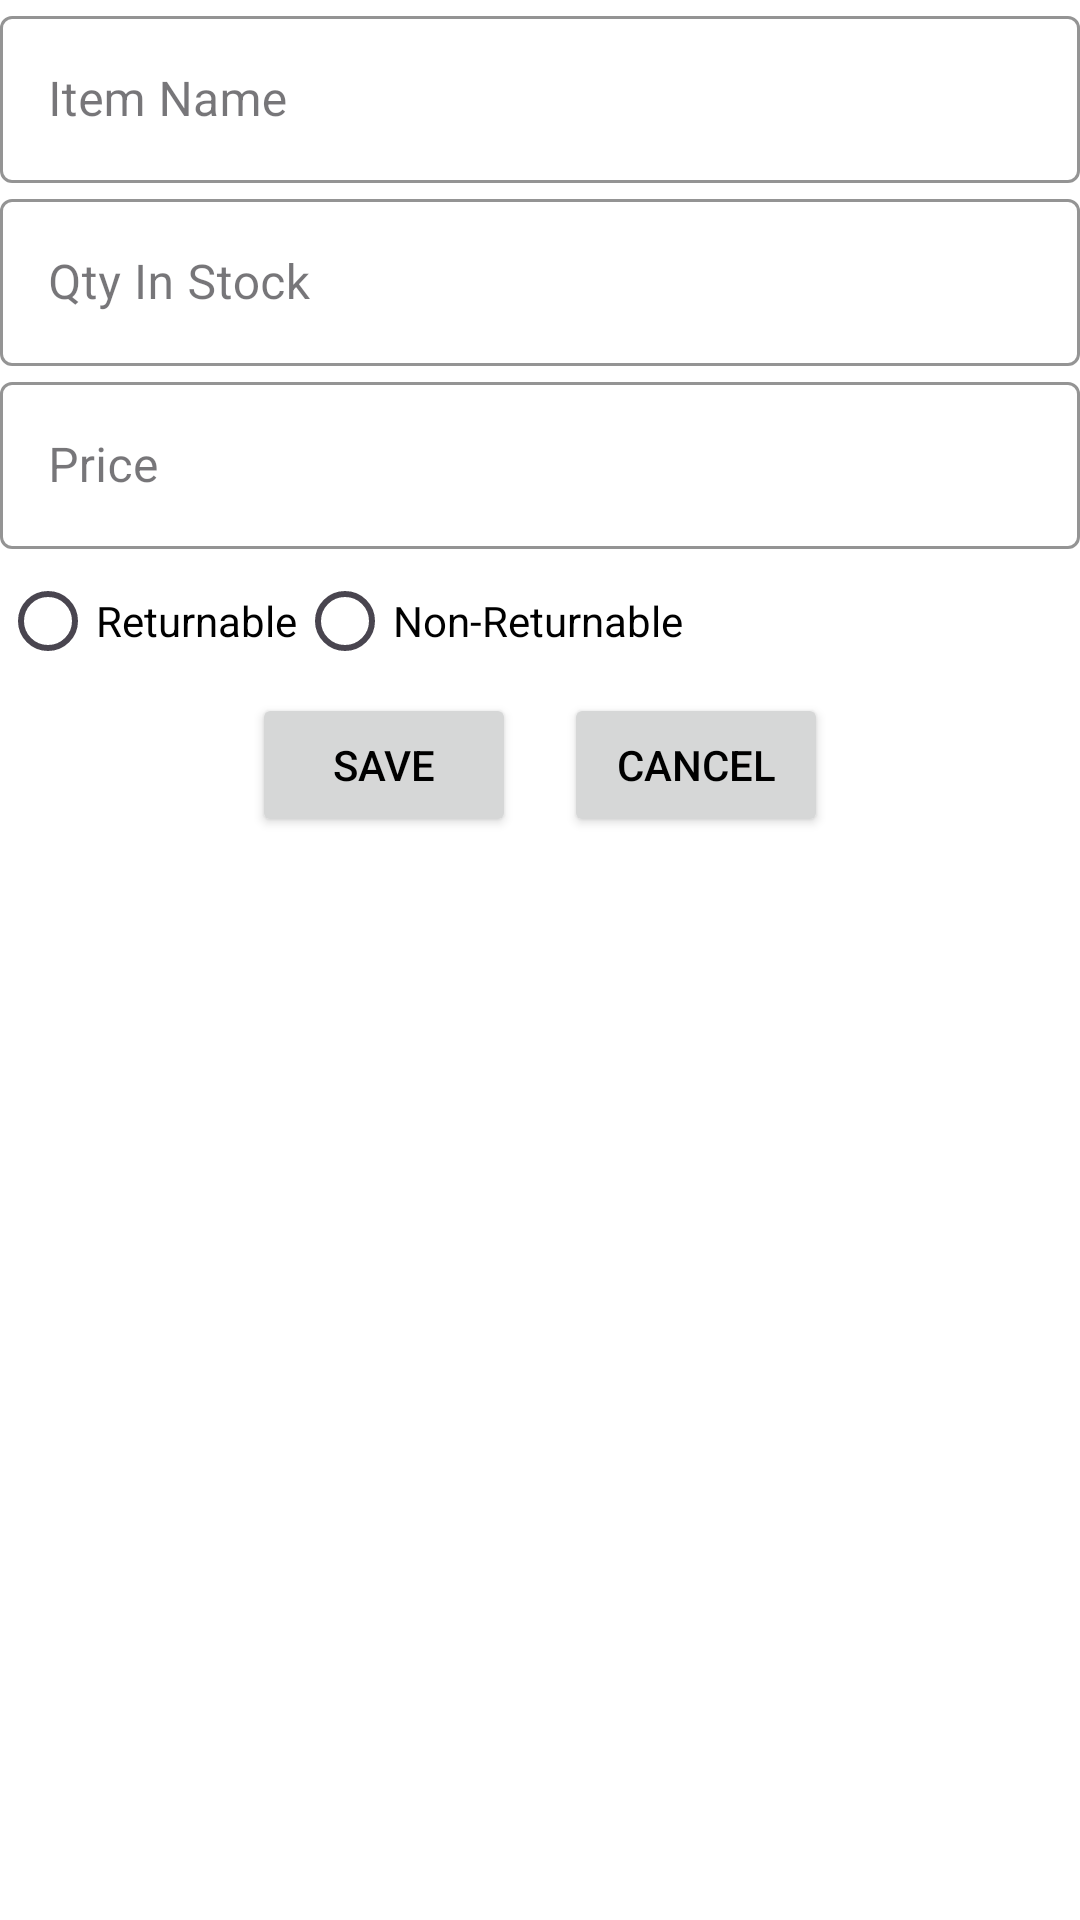

Android layout source for this screen:
<!-- AndroidManifest.xml: application theme Theme.AGGrocery -->
<!-- res/layout/fragment_addstock.xml -->
<?xml version="1.0" encoding="utf-8"?>
<FrameLayout xmlns:android="http://schemas.android.com/apk/res/android"
    xmlns:app="http://schemas.android.com/apk/res-auto"
    xmlns:tools="http://schemas.android.com/tools"
    android:layout_width="match_parent"
    android:layout_height="match_parent"
    android:layout_margin="10dp"
    tools:context=".AddStockFragment">

    <LinearLayout
        android:layout_width="match_parent"
        android:layout_height="match_parent"
        android:orientation="vertical"
        tools:context=".AddStockFragment">

        
        <com.google.android.material.textfield.TextInputLayout
            android:id="@+id/itemNameTextInput"
            android:layout_width="match_parent"
            android:layout_height="wrap_content"
            android:hint="@string/item_name">

            <com.google.android.material.textfield.TextInputEditText
                android:id="@+id/edt_itemNameEditText"
                android:layout_width="match_parent"
                android:layout_height="wrap_content" />
        </com.google.android.material.textfield.TextInputLayout>

        
        <com.google.android.material.textfield.TextInputLayout
            android:id="@+id/qtyTextInput"
            android:layout_width="match_parent"
            android:layout_height="wrap_content"
            android:hint="@string/qty_stock">

            <com.google.android.material.textfield.TextInputEditText
                android:id="@+id/edt_qtyEditText"
                android:layout_width="match_parent"
                android:layout_height="wrap_content"
                android:inputType="number" />
        </com.google.android.material.textfield.TextInputLayout>

        
        <com.google.android.material.textfield.TextInputLayout
            android:id="@+id/priceTextInput"
            android:layout_width="match_parent"
            android:layout_height="wrap_content"
            android:hint="@string/hint_price">

            <com.google.android.material.textfield.TextInputEditText
                android:id="@+id/edt_priceEditText"
                android:layout_width="match_parent"
                android:layout_height="wrap_content"
                android:inputType="numberDecimal" />
        </com.google.android.material.textfield.TextInputLayout>

        
        <RadioGroup
            android:id="@+id/returnableRadioGroup"
            android:layout_width="match_parent"
            android:layout_height="wrap_content"
            android:orientation="horizontal">

            <RadioButton
                android:id="@+id/returnableRadioButton"
                android:layout_width="wrap_content"
                android:layout_height="wrap_content"
                android:text="@string/returnable"
                style="@style/CustomRadioButtonStyle"
                />

            <RadioButton
                android:id="@+id/nonReturnableRadioButton"
                android:layout_width="wrap_content"
                android:layout_height="wrap_content"
                android:text="@string/nonReturnable"
                style="@style/CustomRadioButtonStyle"
                />
        </RadioGroup>

        
        <LinearLayout
            android:layout_width="wrap_content"
            android:layout_height="wrap_content"
            android:layout_gravity="center"
            android:orientation="horizontal">

            <Button
                android:id="@+id/saveButton"
                android:layout_width="wrap_content"
                android:layout_height="wrap_content"
                android:text="@string/save"
                android:layout_gravity="center" />

            <Button
                android:id="@+id/cancelButton"
                android:layout_width="wrap_content"
                android:layout_height="wrap_content"
                android:text="@string/cancel"
                android:layout_marginStart="16dp"
                android:layout_gravity="center" />
        </LinearLayout>


    </LinearLayout>

</FrameLayout>
<!-- resources referenced by this layout -->
<resources>
  <string name="cancel">Cancel</string>
  <string name="hint_price">Price</string>
  <string name="item_name">Item Name</string>
  <string name="nonReturnable">Non-Returnable</string>
  <string name="qty_stock">Qty In Stock</string>
  <string name="returnable">Returnable</string>
  <string name="save">Save</string>
  <style name="CustomRadioButtonStyle" parent="@style/Widget.AppCompat.CompoundButton.RadioButton">
          <item name="android:textColor">@color/black</item>
      </style>
  <style name="Theme.AGGrocery" parent="Base.Theme.AGGrocery" />
  <color name="black">#000000</color>
  <style name="Base.Theme.AGGrocery" parent="Theme.Material3.DayNight.NoActionBar">
          <item name="colorPrimary">@color/colorPrimary</item>
          <item name="colorPrimaryDark">@color/colorPrimaryDark</item>
          <item name="colorAccent">@color/colorAccent</item>
  
          
          <item name="android:textColorPrimary">@color/textPrimary</item>
          <item name="android:textColorSecondary">@color/black</item>
          <item name="android:iconTint">#000000</item>
          <item name="android:textColorHint">@color/black</item>
          <item name="android:textColorHintInverse">@color/black</item>
          <item name="android:textColor">@color/black</item>
          <item name="boxStrokeWidth">2dp</item>
          <item name="boxBackgroundColor">@color/background</item>
          
          <item name="android:windowBackground">@color/background</item>
          <item name="textInputStyle">@style/MyTextInputLayoutStyle</item>
  
          
          <item name="editTextStyle">@style/CustomTextBoxStyle</item>
      </style>
  <color name="colorPrimary">#4CAF50</color>
  <color name="colorPrimaryDark">#388E3C</color>
  <color name="colorAccent">#FF9800</color>
  <color name="textPrimary">#000000</color>
  <color name="background">#FFFFFF</color>
  <style name="MyTextInputLayoutStyle" parent="Widget.MaterialComponents.TextInputLayout.OutlinedBox">
          
  
          
          <item name="android:textColor">@color/black</item>
          <item name="boxStrokeColor">@color/black</item>
      </style>
  <style name="CustomTextBoxStyle">
          <item name="android:textColor">@color/black</item>
          <item name="android:textColorHint">@color/black</item>
          
      </style>
</resources>
